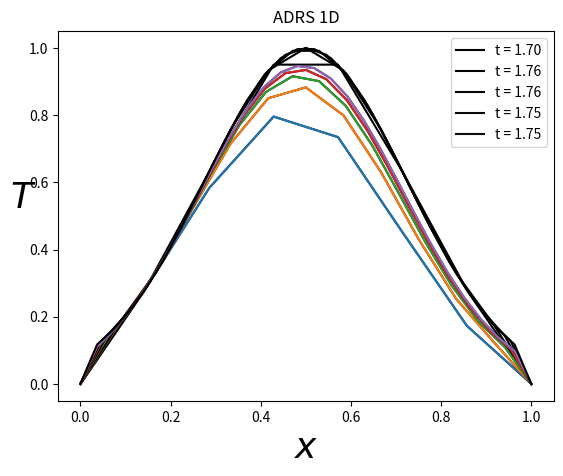
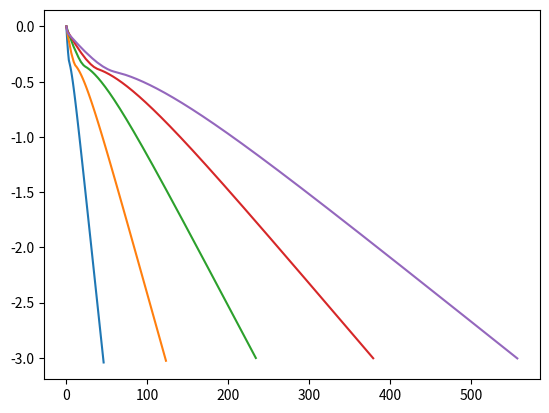
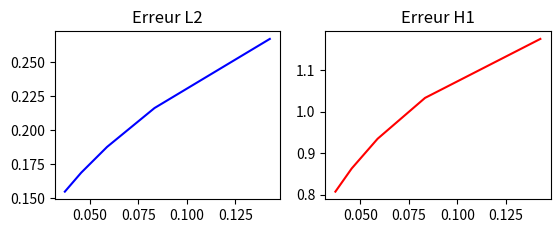

The matplotlib source for these figures, in order:
import math
import numpy as np
import matplotlib.pyplot as plt


# u,t = -V u,x + k u,xx  -lamda u + f

# PHYSICAL PARAMETERS
K = 0.1  # Diffusion coefficient
L = 1.0  # Domain size
Time = 20.  # Integration time

V = 1
lamda = 1

# NUMERICAL PARAMETERS
NX = 3  # Number of grid points
NT = 10000  # Number of time steps max
ifre = 1000000  # plot every ifre time iterations
eps = 0.001  # relative convergence ratio
niter_refinement = 5  # niter different calculations with variable mesh size

error = np.zeros((niter_refinement))
itertab = np.zeros((niter_refinement))
errorL2 = np.zeros((niter_refinement))
errorH1 = np.zeros((niter_refinement))

for iter in range(niter_refinement):
    NX = NX + 5

    dx = L / (NX - 1)  # Grid step (space)
    dt = dx ** 2 / (V * dx + 4 * K + dx ** 2)  # Grid step (time)  condition CFL de stabilite 10.4.5
    print(dx, dt)
    itertab[iter] = dx


    ### MAIN PROGRAM ###

    # Initialisation
    x = np.linspace(0.0, 1.0, NX)
    T = np.zeros((NX))  # np.sin(2*np.pi*x)
    F = np.zeros((NX))
    rest = []
    RHS = np.zeros((NX))

    Tex = np.zeros((NX))  # np.sin(2*np.pi*x)
    for j in range(1, NX-1):
        Tex[j] = np.exp(-10*(x[j]-L/2)**2)

    for j in range(1, NX - 1):
        Tx = (Tex[j + 1] - Tex[j - 1]) / (2 * dx)
        Txx= (Tex[j + 1] - 2 * Tex[j] + Tex[j - 1]) / (dx ** 2)
        F[j] = V * Tx - K * Txx + lamda * Tex[j]


    plt.figure(1)

    # Main loop en temps
    # for n in range(0,NT):
    n = 0
    res = 1
    res0 = 1
    while (n < NT and res / res0 > eps):
        n += 1
        # discretization of the advection/diffusion/reaction/source equation
        res = 0
        for j in range(1, NX - 1):
            xnu = K + 0.5 * dx * abs(V)
            Tx = (T[j + 1] - T[j - 1]) / (2 * dx)
            Txx = (T[j - 1] - 2 * T[j] + T[j + 1]) / (dx ** 2)
            RHS[j] = dt * (-V * Tx + xnu * Txx - lamda * T[j] + F[j])
            res += abs(RHS[j])

        for j in range(1, NX - 1):
            T[j] += RHS[j]
            RHS[j] = 0



        if (n == 1):
            res0 = res

        rest.append(res)
        # Plot every ifre time steps
        if (n % ifre == 0 or (res / res0) < eps):
            print(n, res)
            plotlabel = "t = %1.2f" % (n * dt)
            plt.plot(x, T, label=plotlabel, color=plt.get_cmap('copper')(float(n) / NT))
            
    errH1h=0
    errL2h=0
    
    for j in range(1,NX-1):
        Texx=(Tex[j+1]-Tex[j-1])/(2*dx)
        Tx=(T[j+1]-T[j-1])/(2*dx)
        errL2h+=np.sqrt(dx*(T[j]-Tex[j])**2)
        errH1h+=np.sqrt(dx*((Texx-Tx)**2))
        
    errorL2[iter]=errL2h
    errorH1[iter]=errL2h+errH1h
    
    plt.plot(x, T)
    # plt.plot(x, T, label=plotlabel, color=plt.get_cmap('copper')(float(n) / NT))
    plt.plot(x,Tex,color='black')
    plt.xlabel(u'$x$', fontsize=26)
    plt.ylabel(u'$T$', fontsize=26, rotation=0)
    plt.title(u'ADRS 1D')
    plt.legend()

    plt.figure(2)
    plt.plot(np.log10(rest / rest[0]))

    err = np.sqrt(np.dot(T - Tex, T - Tex))
    error[iter] = err
    print('norm error=', err)





# plt.figure(3)
# plt.plot(x,Tex, label=plotlabel,color = plt.get_cmap('copper')(float(n)/NT))

plt.figure(3)
plt.subplot(221)
plt.plot(itertab, errorL2,color='blue')
plt.title('Erreur L2')
plt.subplot(222)
plt.plot(itertab, errorH1,color='red')
plt.title('Erreur H1')

plt.show()
